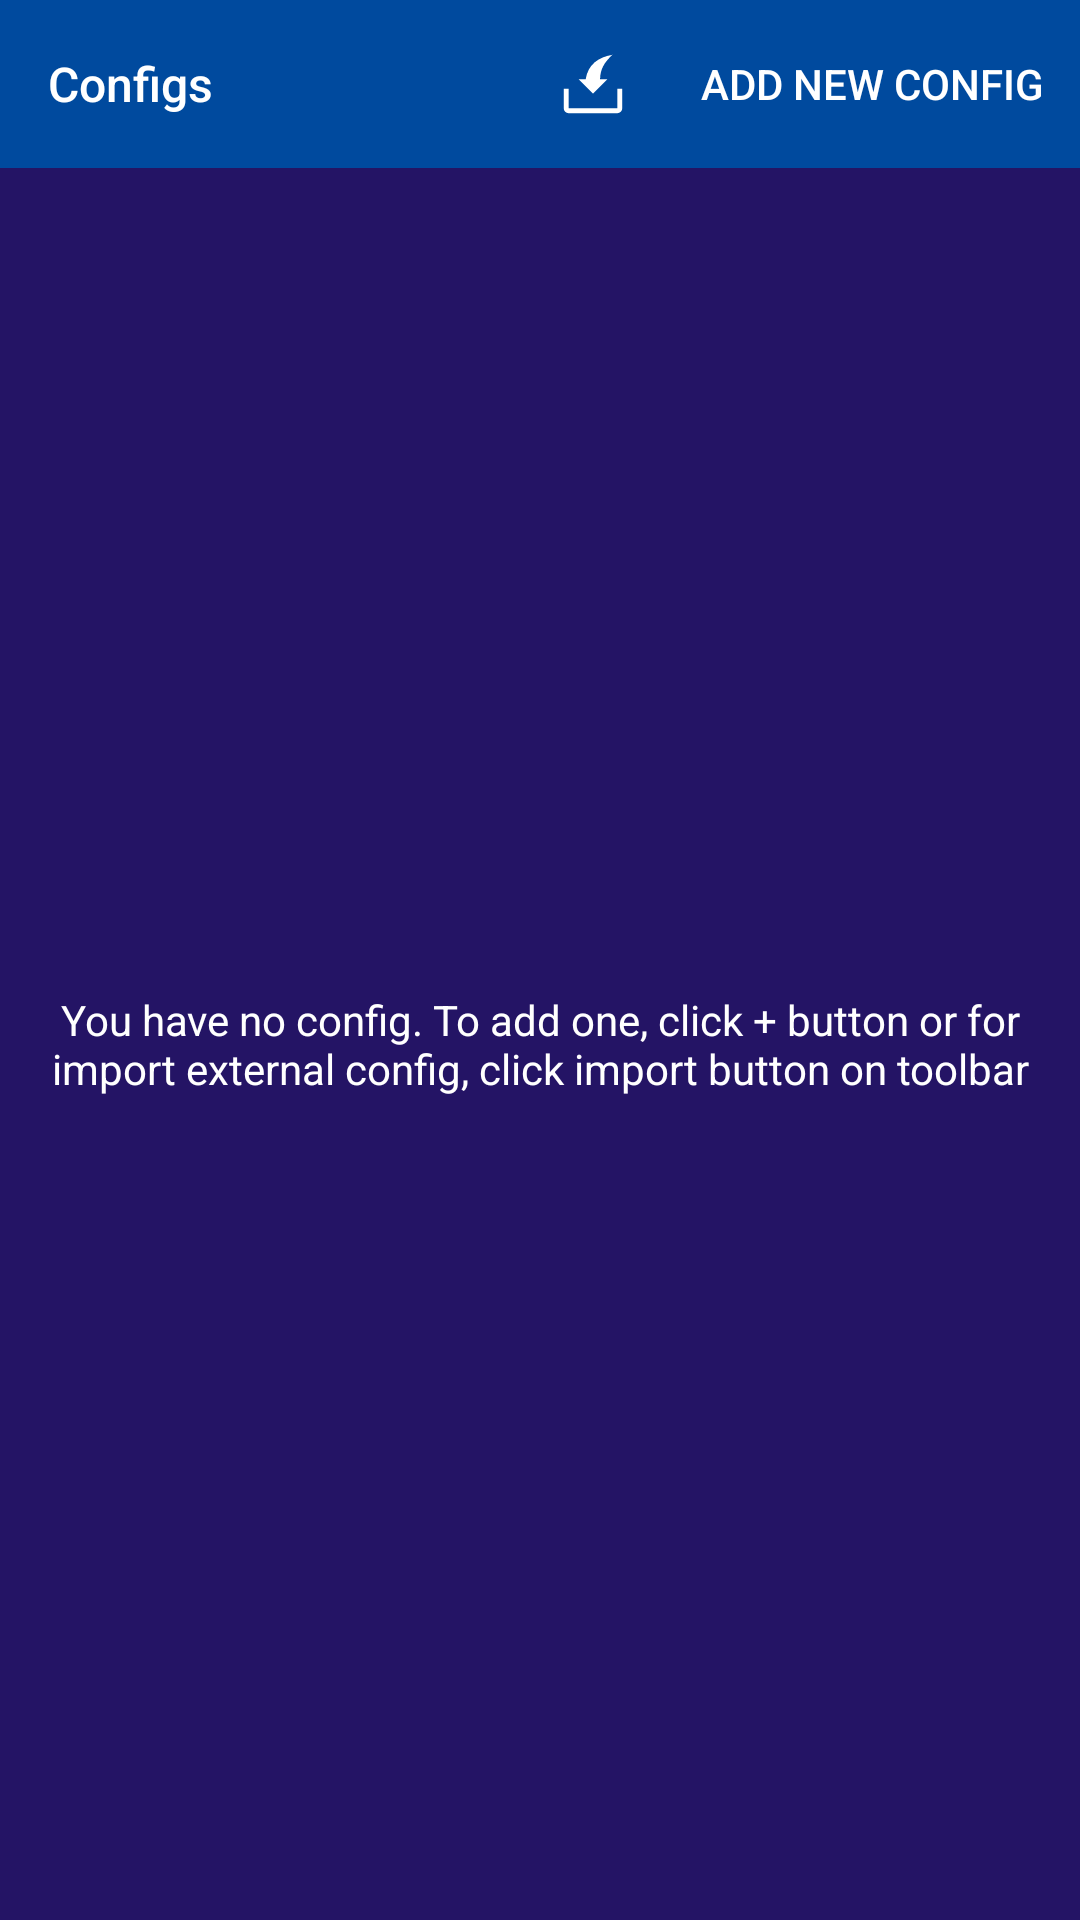

Produce the Android XML layout that renders to this screen, including the resource entries it uses.
<!-- AndroidManifest.xml: application theme Theme.SmartTunnel -->
<!-- res/layout/fragment_configs.xml -->
<?xml version="1.0" encoding="utf-8"?>
<androidx.constraintlayout.widget.ConstraintLayout xmlns:android="http://schemas.android.com/apk/res/android"
    android:layout_width="match_parent"
    android:layout_height="match_parent"
    xmlns:app="http://schemas.android.com/apk/res-auto"
    xmlns:tools="http://schemas.android.com/tools">
<com.google.android.material.appbar.AppBarLayout
    android:id="@+id/appbar"
    android:layout_width="match_parent"
    android:layout_height="wrap_content"
    app:layout_constraintTop_toTopOf="parent"
    >
    <androidx.appcompat.widget.Toolbar
        android:id="@+id/toolbar"
        android:layout_width="match_parent"
        android:layout_height="wrap_content"
        app:title="@string/configs"
        app:menu="@menu/configs_toolbar_menu"

        />
</com.google.android.material.appbar.AppBarLayout>
    <androidx.recyclerview.widget.RecyclerView
        android:id="@+id/configsRecyclerView"
        android:layout_width="match_parent"
        android:layout_height="0dp"
        app:layout_constraintBottom_toBottomOf="parent"
        app:layout_constraintTop_toBottomOf="@id/appbar"
        tools:listitem="@layout/item_config_list"
        />
    <TextView
        android:id="@+id/txtNoConfigMessage"
        android:layout_width="match_parent"
        android:layout_height="wrap_content"
        app:layout_constraintTop_toBottomOf="@id/appbar"
        app:layout_constraintBottom_toBottomOf="parent"
        app:layout_constraintStart_toStartOf="parent"
        app:layout_constraintEnd_toEndOf="parent"
        android:text="@string/config_list_empty_message"
        android:gravity="center"
        android:layout_marginStart="16dp"
        android:layout_marginEnd="16dp"
        />


</androidx.constraintlayout.widget.ConstraintLayout>
<!-- res/layout/item_config_list.xml (included above) -->
<?xml version="1.0" encoding="utf-8"?>
<LinearLayout xmlns:android="http://schemas.android.com/apk/res/android"
    android:layout_width="match_parent"
    android:layout_height="wrap_content"
    xmlns:tools="http://schemas.android.com/tools"
    xmlns:app="http://schemas.android.com/apk/res-auto"
    android:background="@drawable/item_selectable_bg"
    android:orientation="horizontal">
<View
    android:layout_width="10dp"
    android:layout_height="match_parent"
    android:id="@+id/activeSign"
    android:background="#2CDBBE"
    />
   <LinearLayout
       android:layout_width="0dp"
       android:layout_height="match_parent"
       android:layout_weight="1"
       android:layout_marginStart="8dp"
       android:layout_marginEnd="8dp"
       android:gravity="center_vertical"
       android:orientation="vertical">
       <TextView
           android:id="@+id/txtConfigName"
           android:layout_width="match_parent"
           android:layout_height="wrap_content"
           android:layout_gravity="center_vertical"
           android:maxLines="2"
           android:ellipsize="end"
           tools:text="My config"
           android:textStyle="bold"
           />
       <TextView
           android:id="@+id/txtConfigType"
           android:layout_width="match_parent"
           android:layout_height="wrap_content"
           android:layout_gravity="center_vertical"
           android:textSize="12sp"
           android:maxLines="1"
           android:ellipsize="end"
           tools:text="SSH"
           />
   </LinearLayout>
    <androidx.appcompat.widget.AppCompatImageButton
        android:id="@+id/btnEdit"
        android:layout_width="48dp"
        android:layout_height="48dp"
        android:background="?attr/selectableItemBackgroundBorderless"
        app:srcCompat="@drawable/ic_edit"
        android:tint="@color/iconColor"
        android:layout_marginTop="8dp"
        android:layout_marginBottom="8dp"
        android:layout_gravity="center_vertical"
        />

    <androidx.appcompat.widget.AppCompatImageButton
        android:id="@+id/btnDelete"
        android:layout_width="48dp"
        android:layout_height="48dp"
        android:background="?attr/selectableItemBackgroundBorderless"
        app:srcCompat="@drawable/ic_delete"
        android:tint="@color/colorDelete"
        android:layout_gravity="center_vertical"
        />
</LinearLayout>
<!-- resources referenced by this layout -->
<resources>
  <color name="colorDelete">#F9B806</color>
  <color name="iconColor">#ffffff</color>
  <!-- drawable item_selectable_bg (drawable) -->
  <?xml version="1.0" encoding="utf-8"?>
  <ripple
      android:color="?attr/colorControlHighlight"
      xmlns:android="http://schemas.android.com/apk/res/android">
  <item>
   <color android:color="@color/item_bg"/>
  </item>
  </ripple>
  <string name="config_list_empty_message">You have no config. To add one, click + button or for import external config, click import button on toolbar</string>
  <string name="configs" translatable="false">Configs</string>
  <color name="item_bg">#1F0D001E</color>
  <color name="colorPrimary">#004a9e</color>
  <color name="colorPrimaryVariant">#002957</color>
  <color name="white">#FFFFFFFF</color>
  <color name="textColorSecondary">#A6FFFFFF</color>
  <color name="colorSecondary">#1A918E</color>
  <color name="colorSecondaryVariant">#0E4E4C</color>
  <style name="AppBarLayoutStyle" parent="Widget.MaterialComponents.AppBarLayout.Primary">
          <item name="android:background">@color/colorToolbar</item>
      </style>
  <style name="CheckBoxStyle" parent="Widget.MaterialComponents.CompoundButton.CheckBox">
          <item name="android:textColor">@color/color_primary_text</item>
          <item name="buttonTint">@color/color_compund_button</item>
      </style>
  <style name="BottomNavStyle" parent="Widget.MaterialComponents.BottomNavigationView.Colored">
          <item name="itemTextColor">@color/color_nav_icon</item>
          <item name="android:background">@color/colorToolbar</item>
          <item name="itemIconTint">@color/color_nav_icon</item>
      </style>
  <style name="TabStyle" parent="Widget.MaterialComponents.TabLayout.Colored">
          <item name="android:background">@color/colorToolbar</item>
          <item name="tabTextColor">@color/color_tab_text</item>
  
      </style>
  <style name="RadioButtonStyleNormalTheme" parent="Widget.MaterialComponents.CompoundButton.RadioButton">
          <item name="android:textColor">@color/color_primary_text</item>
          <item name="buttonTint">@color/color_primary_text</item>
      </style>
  <color name="colorWindowBackground">#241465</color>
  <!-- drawable list_divider (drawable) -->
  <?xml version="1.0" encoding="utf-8"?>
  <shape xmlns:android="http://schemas.android.com/apk/res/android">
  <solid android:color="#66FFFFFF"/>
      <size android:height="1dp"/>
  </shape>
  <color name="colorHighlight">#D8FFFFFF</color>
  <color name="black">#FF000000</color>
  <style name="AlertDialogStyle" parent="Theme.MaterialComponents.Light.Dialog.Alert">
          <item name="android:textColor">@color/colorPrimary</item>
      </style>
  <style name="BottomSheetStyle" parent="Theme.Design.BottomSheetDialog">
          <item name="android:windowTranslucentStatus">true</item>
      </style>
  <style name="ShapeAppearanceRound25" parent="ShapeAppearance.MaterialComponents.MediumComponent">
          <item name="cornerFamily">rounded</item>
          <item name="cornerSize">8dp</item>
      </style>
  <style name="TextInputThemeOverlay" parent="ThemeOverlay.MaterialComponents.TextInputEditText.OutlinedBox">
          <item name="editTextStyle">@style/EditTextStyle</item>
          <item name="colorPrimary">@color/white</item>
  
      </style>
  <color name="colorError">#FFBA44</color>
  <color name="colorToolbar">#004a9e</color>
  <style name="TitleTextAppearance" parent="TextAppearance.AppCompat.Title">
      <item name="android:textSize">16sp</item>
  </style>
  <style name="EditTextStyle" parent="Base.Widget.MaterialComponents.TextInputEditText">
          <item name="android:textColor">@color/color_edittext_text</item>
          <item name="android:textColorHint">@color/colorHint</item>
      </style>
  <color name="colorHint">#B3FFFFFF</color>
</resources>
